Photos from the image-classification dataset "assets" in the GitHub repository DejaArrow/HONC_v1.1_Convo. Its 2 classes are: no stitch, stitch.

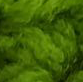
Label: no stitch

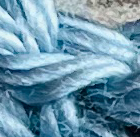
Label: stitch

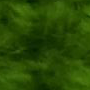
Label: no stitch

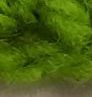
Label: no stitch

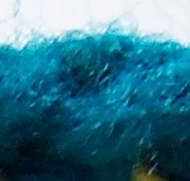
Label: stitch

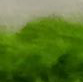
Label: stitch
